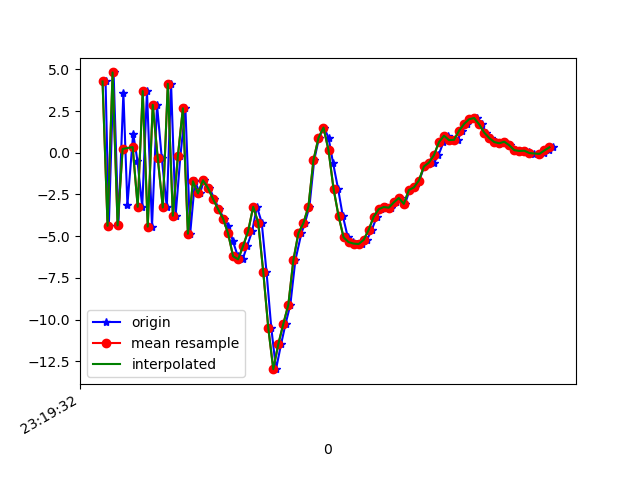

The data file committed next to this chart (first rows):
1617837572232, 533215786114580, 4.272729, 1.1554198, 7.4898605
1617837572245, 533215805345350, -4.382, -0.4762, -3.531
1617837572264, 533215824576120, 4.815, 1.061, 5.019
1617837572283, 533215843806890, -4.361, -1.564, 0.8223
1617837572303, 533215863037660, 3.596, -0.3477, 0.6598
1617837572319, 533215882268430, -3.139, -2.473, 6.465
1617837572342, 533215901499200, 1.15, -1.71, -4.791
1617837572359, 533215920729970, -0.4719, -1.037, 9.953
1617837572378, 533215939960740, -3.242, -1.361, -6.373
1617837572397, 533215959191510, 3.696, 0.06611, 5.892
1617837572417, 533215978422280, -4.43, -1.615, 0.8794
1617837572437, 533215997653050, 2.873, -0.151, -3.902
1617837572456, 533216016883820, -0.3405, -1.282, 8.906
1617837572476, 533216036114590, -3.284, -2.442, -5.48
1617837572493, 533216055345360, 4.132, -0.8979, 5.382
1617837572511, 533216074576130, -3.777, -2.367, 5.994
1617837572530, 533216093806900, -0.2021, -2.005, -6.22
1617837572550, 533216113037670, 2.665, -1.304, 8.134
1617837572569, 533216132268440, -4.857, -2.237, 0.331
1617837572588, 533216151499210, -1.712, -0.4941, -4.387
1617837572608, 533216170729980, -2.439, -0.03886, -1.505
1617837572624, 533216189960750, -1.655, 0.4039, -0.9334
1617837572646, 533216209191520, -2.116, 1.144, -2.518
1617837572665, 533216228422290, -2.771, 1.912, -3.992
1617837572684, 533216247653060, -3.38, 2.887, -5.426
1617837572703, 533216266883830, -3.944, 3.079, -6.465
1617837572721, 533216286114600, -4.381, 3.165, -8.235
1617837572739, 533216305345370, -5.294, 3.933, -9.763
1617837572759, 533216324576140, -6.21, 5.241, -10
1617837572778, 533216343806910, -6.392, 5.48, -9.35
1617837572796, 533216363037680, -5.584, 5.505, -9.088
1617837572816, 533216382268450, -4.696, 5.811, -8.379
1617837572835, 533216401499220, -3.239, 6.88, -10.37
1617837572854, 533216420729990, -4.186, 7.327, -8.406
1617837572873, 533216439960760, -7.131, 7.637, -5.533
1617837572892, 533216459191530, -10.49, 2.343, -1.743
1617837572911, 533216478422300, -12.98, -6.402, 1.93
1617837572931, 533216497653070, -11.49, -13.03, 7.544
1617837572949, 533216516883840, -10.26, -12.49, 10.13
1617837572968, 533216536114610, -9.114, -11.78, 10.91
1617837572988, 533216555345380, -6.442, -12.33, 11.73
1617837573012, 533216574576150, -4.826, -10.55, 13.21
1617837573026, 533216593806920, -4.222, -6.173, 14.47
1617837573044, 533216613037690, -3.229, -3.205, 13.22
1617837573063, 533216632268460, -0.4451, -2.363, 11.03
1617837573082, 533216651499230, 0.8841, -0.6215, 10.19
1617837573102, 533216670730000, 1.509, 1.047, 9.062
1617837573120, 533216689960770, 0.9069, 0.9036, 7.896
1617837573138, 533216709191540, -0.6007, -0.2493, 6.646
1617837573158, 533216728422310, -2.15, -1.248, 5.414
1617837573177, 533216747653080, -3.792, -2.123, 4.694
1617837573197, 533216766883850, -5.07, -2.016, 4.244
1617837573216, 533216786114620, -5.361, -1.109, 3.893
1617837573234, 533216805345390, -5.448, -1.254, 3.41
1617837573255, 533216824576160, -5.474, -1.581, 2.05
1617837573273, 533216843806930, -5.226, -1.968, 0.3444
1617837573292, 533216863037700, -4.626, -2.01, -0.7433
1617837573313, 533216882268470, -3.833, -0.7387, -1.039
1617837573329, 533216901625174, -3.385, 0.8237, -1.913
1617837573349, 533216920855944, -3.255, 1.389, -3.52
1617837573367, 533216940086714, -3.296, 2.219, -4.624
... 34 more rows
